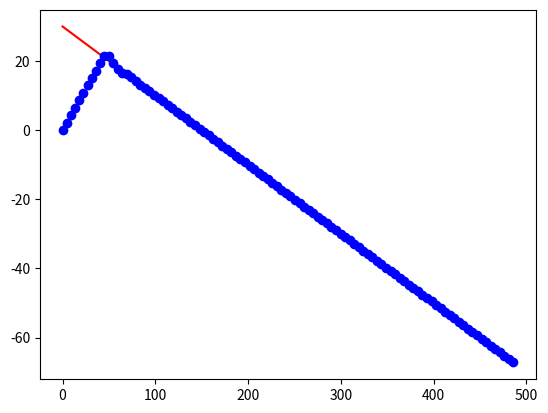

This chart was generated by the following Python code:
import numpy as np
import math
import matplotlib.pyplot as plt

class position:
    def __init__(self):
        self.x = 0
        self.y = 0
        self.z = 0

    def set_position(self, x, y, z):
        self.x = x
        self.y = y
        self.z = z

class velocity:
    def __init__(self):
        self.vx = 0
        self.vy = 0
        self.vz = 0

    def set_veloctiy(self, vx, vy, vz):
        self.vx = vx
        self.vy = vy
        self.vz = vz

class goal_line:
    def __init__(self):
        # for 2-D case
        self.coeff_a = 0
        self.coeff_b = 0
        self.coeff_c = 0
        self.coeff_d = 0
        self.direction = None

    def set_line_info(self, position_1, position_2):
        direction_vector = np.array([position_2.x - position_1.x, position_2.y - position_1.y, position_2.z - position_1.z])
        self.direction = direction_vector / np.linalg.norm(direction_vector)
        if self.direction[2] == 0:
            self.coeff_c = 0
        else:
            self.coeff_c = 1
        self.coeff_a = 1
        self.coeff_b = -(direction_vector[0] + direction_vector[2]) / direction_vector[1]
        self.coeff_d = - self.coeff_a * position_1.x - self.coeff_b * position_1.y - self.coeff_c * position_1.z
        print(self.coeff_a, self.coeff_b, self.coeff_c, self.coeff_d)

def controller(position, velocity, goal_line, v_max):
    error = - (goal_line.coeff_a * position.x + goal_line.coeff_b * position.y + goal_line.coeff_c * position.z + goal_line.coeff_d) / math.sqrt((goal_line.coeff_a)**2 + (goal_line.coeff_b)**2 + (goal_line.coeff_c)**2)
    normal_vector = np.array([goal_line.coeff_a, goal_line.coeff_b, goal_line.coeff_c])
    normal_vector = normal_vector / math.sqrt((goal_line.coeff_a)**2 + (goal_line.coeff_b)**2 + (goal_line.coeff_c)**2)
    direction_vector = goal_line.direction

    velocity = np.array([velocity.vx, velocity.vy, velocity.vz])

    error_dot = np.inner(velocity, normal_vector)
    print("pos_error : ", error, "vel_error : ", error_dot)
    k_e = 1
    k_e_dot = 0.5

    normal_output = k_e * error + k_e_dot * error_dot
    if normal_output > 3:
        normal_output = 3
    elif normal_output < -3:
        normal_output = -3

    direction_output = math.sqrt((v_max)**2 - (normal_output)**2)

    output = direction_vector * direction_output + normal_vector * normal_output

    return output

def main():
    """ Main func.
    """
    initial_position = position()
    initial_position.set_position(0, 0, 0)
    initial_velocity = velocity()
    initial_velocity.set_veloctiy(0, 0, 0)

    goal_position_1 = position()
    goal_position_1.set_position(0, 30, 0)

    goal_position_2 = position()
    goal_position_2.set_position(50, 20, 0)

    goal = goal_line()
    goal.set_line_info(goal_position_1, goal_position_2)

    v_max = 5

    position_c = initial_position
    velocity_c = initial_velocity

    fig, axes = plt.subplots(1, 1)
    axes.plot([goal_position_1.x, goal_position_2.x], [goal_position_1.y, goal_position_2.y], 'r-')
    axes.plot([position_c.x], [position_c.y], 'bo')
    for i in range(100):
        output = controller(position_c, velocity_c, goal, v_max)
        velocity_c.set_veloctiy(output[0], output[1], output[2])
        position_c.set_position(position_c.x + output[0], position_c.y + output[1], position_c.z + output[2])
        axes.plot([position_c.x], [position_c.y], 'bo')

    plt.show()

if __name__ == '__main__':
    main()


